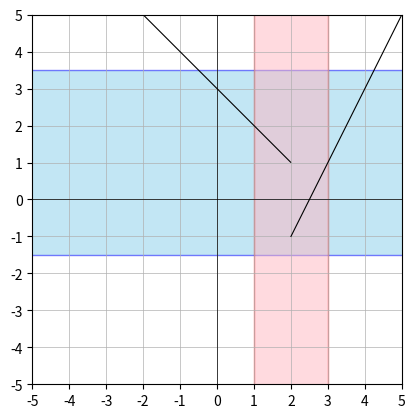

Source code (Python):
import numpy as np
import matplotlib.pyplot as plt
import matplotlib.patches as patches

L=1
x=2

epsilon = 2.5
delta = 1

fig = plt.figure()
ax = fig.add_subplot(111)

def f(x):
    if x >= 2:
        return 2 * x - 5
    else:
        return -x + 3
    

x1 = np.linspace(-5, 2, 1000, endpoint=False)
x2 = np.linspace(2, 5, 1000)


ax.set_aspect('equal', adjustable='box')

plt.grid(linewidth=0.5)
plt.xticks(np.arange(-10, 10, 1))
plt.yticks(np.arange(-10, 10, 1))
plt.xlim(-5, 5)
plt.ylim(-5, 5)
plt.axhline(y=0, color='black', linewidth=0.5)
plt.axvline(x=0, color='black', linewidth=0.5)

plt.plot(x1, [f(i) for i in x1], color='black', linewidth=0.8)
plt.plot(x2, [f(i) for i in x2], color='black', linewidth=0.8)


ax.add_patch(
    patches.Rectangle(
        (-10, L - epsilon),
        20, 2 * epsilon,
        edgecolor = 'blue',
        facecolor = 'skyblue',
        alpha=0.5,
        fill=True,
   ))

ax.add_patch(
    patches.Rectangle(
        (x - delta, -10),
        2 * delta, 20,
        edgecolor = 'red',
        facecolor = 'lightpink',
        alpha=0.5,
        fill=True,
   ))

plt.show()